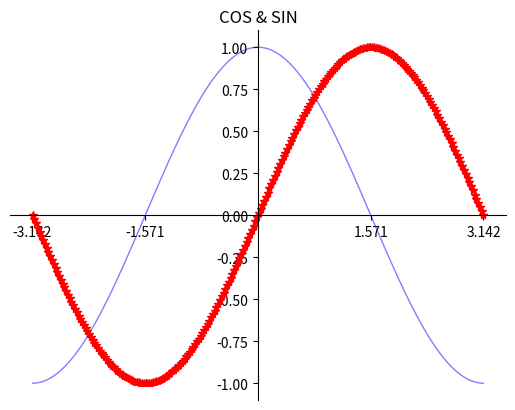

This chart was generated by the following Python code: (Note: this script raises an exception after producing the figure.)
#encoding = utf-8
import numpy as np
import matplotlib.pyplot as  plt

def main():
    x = np.linspace(-np.pi,np.pi,256,endpoint=True)
    c,s = np.cos(x),np.sin(x)
    plt.figure(1)
    plt.plot(x,c,color = "blue",linewidth = 1.0,linestyle = "-",label="COS",alpha = 0.5)
    plt.plot(x,s,"r*",label="SIN")
    plt.title("COS & SIN")
    ax = plt.gca()
    ax.spines["right"].set_color("none")
    ax.spines["top"].set_color("none")
    ax.spines["left"].set_position(("data",0))
    ax.spines["bottom"].set_position(("data",0))
    ax.xaxis.set_ticks_position("bottom")
    ax.yaxis.set_ticks_position("left")
    plt.xticks([-np.pi,-np.pi/2.0,np.pi/2,np.pi],[r'$-\pi$',r'$-\pi/2$',r'$0$',r'$+\pi/2$',r'$+\pi$'])
    plt.yticks(np.linspace(-1,1,5,endpoint=True))
    for label in ax.get_xticklabels()+ax.get_yticklabels():
        label.set_fontsize(16)
        label.set_bbox(dict(facecolor="white",edgecolor="None",alpha=0.2))
    plt.legend(loc = "upper left")
    plt.grid()
    #plt.axis([-1,1,-0.5,1])
    plt.fill_between(x,np.abs(x)<0.5,c,c>0.5,color="green",alpha=0.25)
    t = 1
    plt.plot([t,t],[0,np.cos(t)],"y",linewidth = 3,linestyle = "--")
    plt.annotate("cos(1)",xy = (t,np.cos(1)),xycoords="data",xytext=(+10,+30),textcoords="offset points",arrowprops=dict(arrowstyle="->",connectionstyle="arc3,rad=.2"))
    plt.show()


if __name__ =="__main__":
    main()